Run: headless pygame with SDL's dummy video driver; simulated clock (each Clock.tick advances the game by its frame time, no real sleeping); random seed 0; keys injected as events and as key.get_pressed() state; no mouse input.
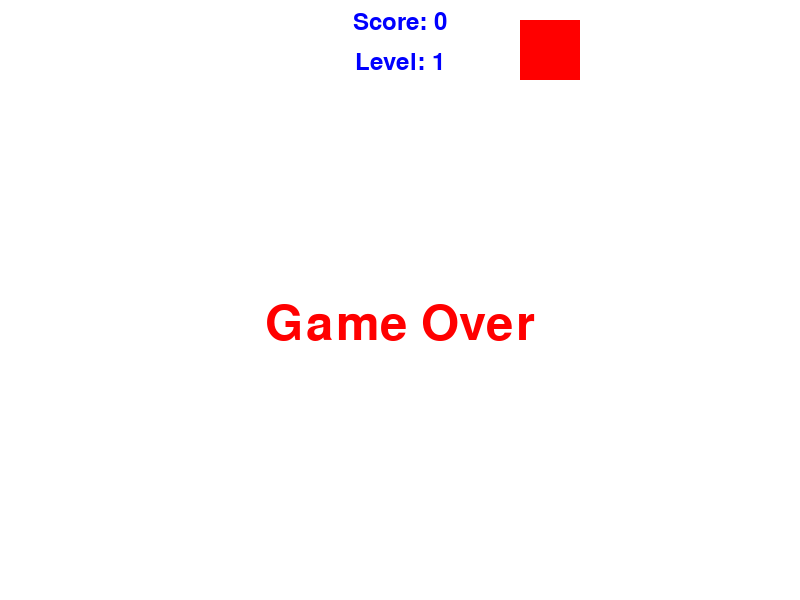
Frame 1 of 1 · flips 1–60 · no input (game ended)

The pygame program that drew these frames:

import pygame
import random
import time

# Инициализация Pygame
pygame.init()

# Цвета
WHITE = (255, 255, 255)
RED = (255, 0, 0)
GREEN = (0, 255, 0)
BLUE = (0, 0, 255)

# Размер экрана
WIDTH, HEIGHT = 800, 600
CELL_SIZE = 20

# Направления
UP = 0
DOWN = 1
LEFT = 2
RIGHT = 3

# Класс для змейки
class Snake:
    def __init__(self):
        self.body = [(WIDTH // 2, HEIGHT // 2)]
        self.direction = random.choice([UP, DOWN, LEFT, RIGHT])
        self.length = 1

    def move(self):
        x, y = self.body[0]
        if self.direction == UP:
            y -= CELL_SIZE
        elif self.direction == DOWN:
            y += CELL_SIZE
        elif self.direction == LEFT:
            x -= CELL_SIZE
        elif self.direction == RIGHT:
            x += CELL_SIZE
        self.body.insert(0, (x, y))
        if len(self.body) > self.length:
            self.body.pop()

    def change_direction(self, direction):
        if direction == UP and self.direction != DOWN:
            self.direction = direction
        elif direction == DOWN and self.direction != UP:
            self.direction = direction
        elif direction == LEFT and self.direction != RIGHT:
            self.direction = direction
        elif direction == RIGHT and self.direction != LEFT:
            self.direction = direction

    def grow(self):
        self.length += 1

    def draw(self, screen):
        for segment in self.body:
            pygame.draw.rect(screen, GREEN, (segment[0], segment[1], CELL_SIZE, CELL_SIZE))

# Класс для еды
class Food:
    def __init__(self):
        self.x = random.randint(0, (WIDTH - CELL_SIZE) // CELL_SIZE) * CELL_SIZE
        self.y = random.randint(0, (HEIGHT - CELL_SIZE) // CELL_SIZE) * CELL_SIZE
        self.size = random.choice([1, 3])
        self.spawn_time = time.time()

    def draw(self, screen):
        pygame.draw.rect(screen, RED, (self.x, self.y, self.size * CELL_SIZE, self.size * CELL_SIZE))

# Функция для рисования текста на экране
def draw_text(screen, text, font, color, x, y):
    text_surface = font.render(text, True, color)
    text_rect = text_surface.get_rect()
    text_rect.midtop = (x, y)
    screen.blit(text_surface, text_rect)

# Инициализация экрана
screen = pygame.display.set_mode((WIDTH, HEIGHT))
pygame.display.set_caption('Snake Game')

# Инициализация игры
snake = Snake()
food = Food()
score = 0
level = 1
game_font = pygame.font.Font(None, 36)

# Таймер для еды
food_timer = time.time()

# Главный цикл игры
clock = pygame.time.Clock()
running = True
while running:
    screen.fill(WHITE)

    # Обработка событий
    for event in pygame.event.get():
        if event.type == pygame.QUIT:
            running = False
        elif event.type == pygame.KEYDOWN:
            if event.key == pygame.K_UP:
                snake.change_direction(UP)
            elif event.key == pygame.K_DOWN:
                snake.change_direction(DOWN)
            elif event.key == pygame.K_LEFT:
                snake.change_direction(LEFT)
            elif event.key == pygame.K_RIGHT:
                snake.change_direction(RIGHT)

    # Проверка столкновения змейки с едой
    for segment in snake.body:
        if segment[0] == food.x and segment[1] == food.y:
            score += food.size  # Увеличиваем количество очков в зависимости от размера еды
            if score % 3 == 0:
                level += 1
            snake.grow()
            food = Food()
            break



    # Проверка времени жизни еды
    if time.time() - food.spawn_time > 10:
        food = Food()

    # Проверка столкновения с границами экрана
    if (snake.body[0][0] < 0 or snake.body[0][0] >= WIDTH or
        snake.body[0][1] < 0 or snake.body[0][1] >= HEIGHT):
        running = False

    # Перемещение и отрисовка змейки и еды
    snake.move()
    snake.draw(screen)
    food.draw(screen)

    # Отрисовка текста на экране
    draw_text(screen, f"Score: {score}", game_font, BLUE, WIDTH // 2, 10)
    draw_text(screen, f"Level: {level}", game_font, BLUE, WIDTH // 2, 50)

    # Обновление экрана
    pygame.display.flip()

    # Задержка и обновление таймера
    clock.tick(5 + level * 2)

# Вывод сообщения о завершении игры
game_over_font = pygame.font.Font(None, 72)
draw_text(screen, "Game Over", game_over_font, RED, WIDTH // 2, HEIGHT // 2)
pygame.display.flip()

# Задержка перед завершением программы
pygame.time.wait(2000)

# Выход из игры
pygame.quit()
